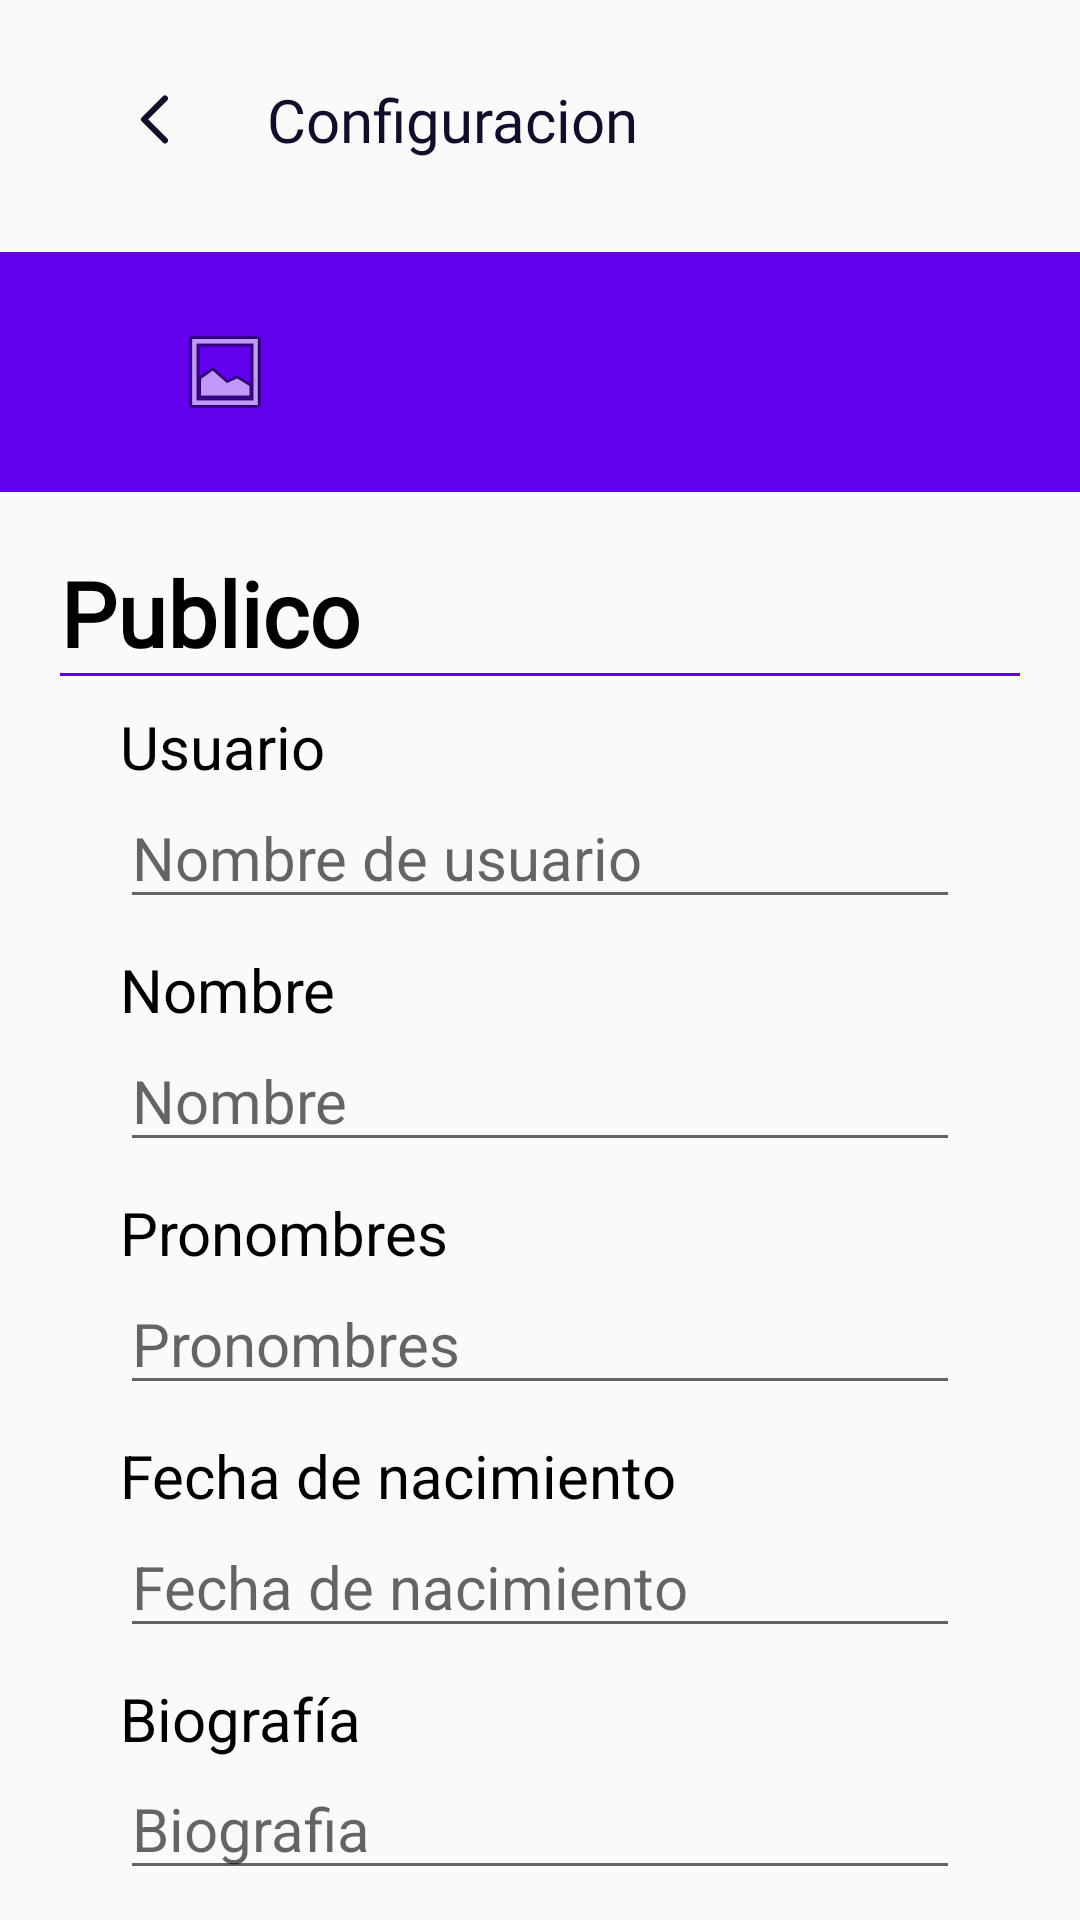

Layout XML and referenced resources for this Android screen:
<!-- AndroidManifest.xml: application theme SplashTheme -->
<!-- res/layout/activity_perfil_publico.xml -->
<?xml version="1.0" encoding="utf-8"?>
<androidx.constraintlayout.widget.ConstraintLayout xmlns:android="http://schemas.android.com/apk/res/android"
    xmlns:app="http://schemas.android.com/apk/res-auto"
    xmlns:tools="http://schemas.android.com/tools"
    android:layout_width="match_parent"
    android:layout_height="match_parent"
    tools:context=".Perfil.perfil_publico">

    <LinearLayout
        android:layout_width="match_parent"
        android:layout_height="match_parent"
        android:orientation="vertical"
        app:layout_constraintBottom_toBottomOf="parent"
        app:layout_constraintEnd_toEndOf="parent"
        app:layout_constraintHorizontal_bias="0.0"
        app:layout_constraintStart_toStartOf="parent"
        app:layout_constraintTop_toTopOf="parent"
        app:layout_constraintVertical_bias="1.0">

        <LinearLayout
            android:layout_width="match_parent"
            android:layout_height="wrap_content"
            android:layout_marginEnd="15dp"
            android:layout_marginStart="15dp"
            android:layout_marginTop="16dp"
            android:orientation="horizontal">

            <ImageButton
                android:layout_width="wrap_content"
                android:layout_height="wrap_content"
                android:layout_gravity="start|center_vertical"
                android:layout_marginStart="25dp"
                android:background="@color/transparent"
                android:src="@drawable/flecha_atras"
                android:onClick="cerrarPerfil"/>

            <TextView
                android:id="@+id/tv_Login"
                android:layout_width="match_parent"
                android:layout_height="wrap_content"
                android:layout_weight="1"
                android:layout_gravity="center"
                android:layout_marginStart="25dp"
                android:fontFamily="@font/advent_pro_medium"
                android:text="@string/profile_config_text"
                android:textColor="@color/colorTerciario"
                android:textSize="20sp" />

            <ImageButton
                android:layout_width="wrap_content"
                android:layout_height="wrap_content"
                android:layout_gravity="end|center_vertical"
                android:background="@android:color/transparent"
                android:clickable="false"
                android:focusable="false"
                android:contentDescription="@string/elemento_aux"
                android:minWidth="48dp"
                android:minHeight="48dp"/>
        </LinearLayout>

        <LinearLayout
            android:id="@+id/linearLayout"
            android:layout_width="match_parent"
            android:layout_height="wrap_content"
            android:layout_marginTop="20dp"
            android:background="@color/purple_500"
            android:orientation="horizontal">

            <ImageButton
                android:id="@+id/ib_profile"
                android:layout_width="70dp"
                android:layout_height="match_parent"
                android:layout_marginStart="40dp"
                android:layout_marginEnd="10dp"
                android:src="@android:drawable/ic_menu_gallery"
                android:background="@color/invisi"/>

            <LinearLayout
                android:layout_width="match_parent"
                android:layout_height="80dp"
                android:layout_marginRight="40dp"
                android:layout_weight="1"
                android:orientation="vertical"
                app:layout_constraintStart_toStartOf="parent"
                app:layout_constraintTop_toTopOf="parent">

                <TextView
                    android:id="@+id/tv_name_title"
                    android:layout_width="match_parent"
                    android:layout_height="wrap_content"
                    android:layout_marginTop="15dp"
                    android:textColor="@color/white"
                    android:textSize="20sp" />

                <TextView
                    android:id="@+id/tv_user_title"
                    android:layout_width="match_parent"
                    android:layout_height="wrap_content"
                    android:layout_marginBottom="15dp"
                    android:textColor="@color/white"
                    android:textSize="15sp" />
            </LinearLayout>
        </LinearLayout>


        <LinearLayout
            android:layout_width="match_parent"
            android:layout_height="wrap_content"
            android:layout_gravity="center_horizontal"
            android:layout_marginStart="20dp"
            android:layout_marginTop="20dp"
            android:layout_marginEnd="20dp"
            android:orientation="vertical">

            <TextView
                android:layout_width="wrap_content"
                android:layout_height="wrap_content"
                android:fontFamily="@font/advent_pro_medium"
                android:text="@string/profile_publico"
                android:textColor="@color/black"
                android:textFontWeight="600"
                android:textSize="30sp" />

            <View
                android:layout_width="fill_parent"
                android:layout_height="1dp"
                android:background="@color/purple_500" />

            <LinearLayout
                android:layout_width="match_parent"
                android:layout_height="match_parent"
                android:layout_marginStart="20dp"
                android:layout_marginTop="10dp"
                android:layout_marginEnd="20dp"
                android:orientation="vertical">

                <LinearLayout
                    android:layout_width="fill_parent"
                    android:layout_height="fill_parent"
                    android:orientation="vertical">
                    
                    <TextView
                        android:layout_width="match_parent"
                        android:layout_height="wrap_content"
                        android:text="@string/profile_publico_user"
                        android:textColor="@color/black"
                        android:textSize="20sp" />

                    <EditText
                        android:id="@+id/et_user"
                        android:layout_width="match_parent"
                        android:layout_height="wrap_content"
                        android:layout_marginBottom="10dp"
                        android:hint="Nombre de usuario"
                        android:textColor="@color/purple_500"
                        android:textSize="20sp"
                        android:editable="false"/>
                </LinearLayout>

                <LinearLayout
                    android:layout_width="fill_parent"
                    android:layout_height="fill_parent"
                    android:orientation="vertical">
                    
                    <TextView
                        android:layout_width="match_parent"
                        android:layout_height="wrap_content"
                        android:text="@string/profile_publico_name"
                        android:textColor="@color/black"
                        android:textSize="20sp" />

                    <EditText
                        android:id="@+id/et_name"
                        android:layout_width="match_parent"
                        android:layout_height="wrap_content"
                        android:layout_marginBottom="10dp"
                        android:hint="Nombre"
                        android:textColor="@color/purple_500"
                        android:textSize="20sp" />
                </LinearLayout>

                <LinearLayout
                    android:layout_width="fill_parent"
                    android:layout_height="fill_parent"
                    android:orientation="vertical">
                    
                    <TextView
                        android:layout_width="match_parent"
                        android:layout_height="wrap_content"
                        android:text="@string/profile_publico_pronouns"
                        android:textColor="@color/black"
                        android:textSize="20sp" />

                    <EditText
                        android:id="@+id/et_pronouns"
                        android:layout_width="match_parent"
                        android:layout_height="wrap_content"
                        android:layout_marginBottom="10dp"
                        android:hint="Pronombres"
                        android:textColor="@color/purple_500"
                        android:textSize="20sp" />
                </LinearLayout>



                <LinearLayout
                    android:layout_width="fill_parent"
                    android:layout_height="fill_parent"
                    android:orientation="vertical">
                    
                    <TextView
                        android:layout_width="match_parent"
                        android:layout_height="wrap_content"
                        android:text="@string/profile_publico_date"
                        android:textColor="@color/black"
                        android:textSize="20sp" />

                    
                    <EditText
                        android:id="@+id/et_fechaCum"
                        android:layout_width="match_parent"
                        android:layout_height="wrap_content"
                        android:layout_marginBottom="10dp"
                        android:hint="Fecha de nacimiento"
                        android:textColor="@color/purple_500"
                        android:textSize="20sp"
                        android:clickable="true"
                        android:focusable="false"/>
                </LinearLayout>

                <LinearLayout
                    android:layout_width="fill_parent"
                    android:layout_height="fill_parent"
                    android:orientation="vertical">
                    
                    <TextView
                        android:layout_width="match_parent"
                        android:layout_height="wrap_content"
                        android:text="@string/profile_publico_bio"
                        android:textColor="@color/black"
                        android:textSize="20sp" />

                    <EditText
                        android:id="@+id/et_bio"
                        android:layout_width="match_parent"
                        android:layout_height="wrap_content"
                        android:layout_marginBottom="10dp"
                        android:hint="Biografia"
                        android:textColor="@color/purple_500"
                        android:textSize="20sp" />
                </LinearLayout>
                <Button
                    android:id="@+id/btn_actualizar"
                    android:layout_width="wrap_content"
                    android:layout_height="wrap_content"
                    android:layout_gravity="end"
                    android:onClick="actualizarDatos"
                    android:text="Actualizar" />
            </LinearLayout>
        </LinearLayout>
    </LinearLayout>

</androidx.constraintlayout.widget.ConstraintLayout>
<!-- resources referenced by this layout -->
<resources>
  <color name="black">#FF000000</color>
  <color name="colorTerciario">#140D29</color>
  <color name="invisi">#00000000 </color>
  <color name="purple_500">#FF6200EE</color>
  <color name="transparent">#00FFFFFF</color>
  <color name="white">#FFFFFFFF</color>
  <!-- drawable flecha_atras (drawable-v24) -->
  <vector xmlns:android="http://schemas.android.com/apk/res/android"
      android:width="24dp"
      android:height="25dp"
      android:viewportWidth="24"
      android:viewportHeight="25">
      <path
          android:pathData="M15,19.481L8,12.481L15,5.481"
          android:strokeLineJoin="round"
          android:strokeWidth="2"
          android:fillColor="#00000000"
          android:strokeColor="#140D29"
          android:strokeLineCap="round"/>
  </vector>
  <string name="elemento_aux">Elemento auxiliar</string>
  <string name="profile_config_text">Configuracion</string>
  <string name="profile_publico">Publico</string>
  <string name="profile_publico_bio">Biografía</string>
  <string name="profile_publico_date">Fecha de nacimiento</string>
  <string name="profile_publico_name">Nombre</string>
  <string name="profile_publico_pronouns">Pronombres</string>
  <string name="profile_publico_user">Usuario</string>
  <style name="SplashTheme" parent="Theme.AppCompat.Light.NoActionBar">
  
          <item name="windowActionBar">false</item>
          <item name="windowNoTitle">true</item>
          <item name="android:windowFullscreen">true</item>
  
      </style>
</resources>
